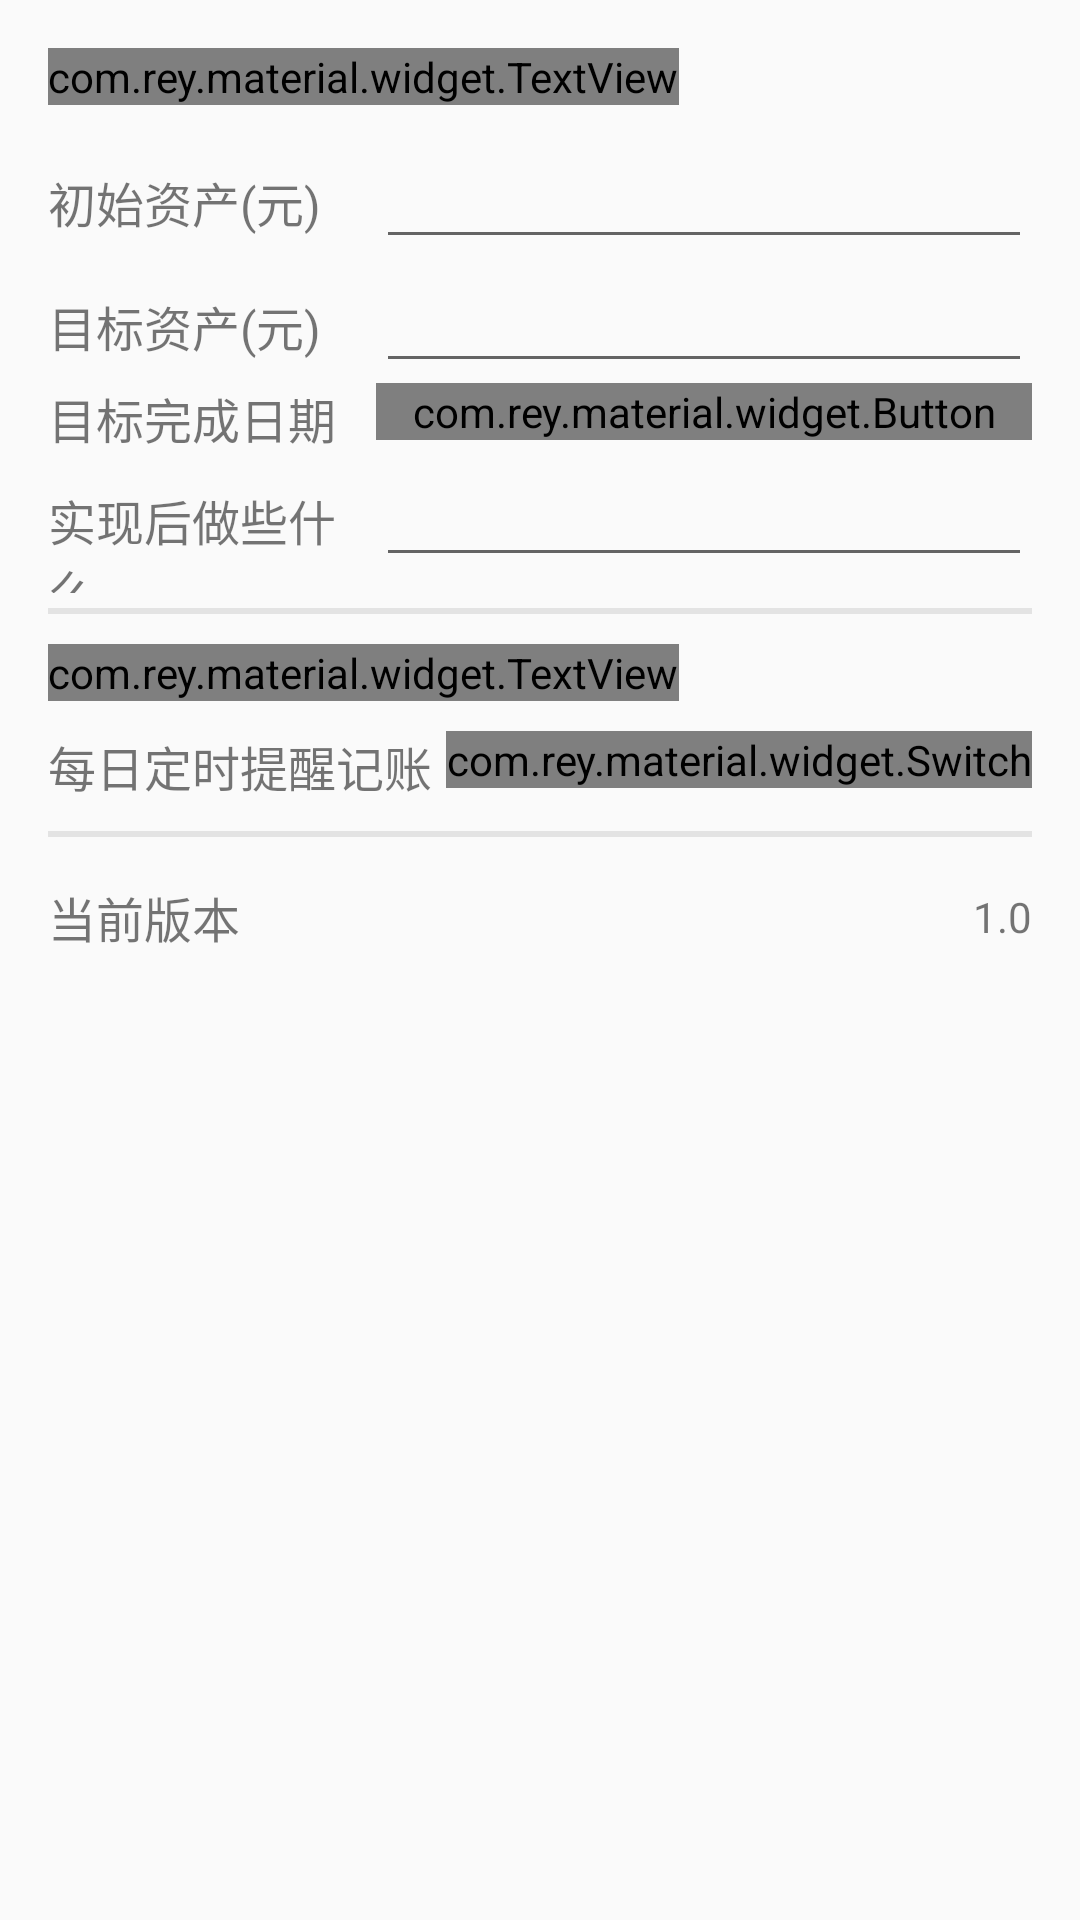

Reconstruct the res/layout file that produces this screen, plus the resources it refers to.
<!-- AndroidManifest.xml: application theme AppTheme -->
<!-- res/layout/fragment_setting.xml -->
<?xml version="1.0" encoding="utf-8"?>
<LinearLayout xmlns:android="http://schemas.android.com/apk/res/android"
              xmlns:app="http://schemas.android.com/apk/res-auto"
              xmlns:tools="http://schemas.android.com/tools"
              android:layout_width="match_parent"
              android:layout_height="match_parent"
              android:paddingBottom="@dimen/activity_vertical_margin"
              android:paddingLeft="@dimen/activity_horizontal_margin"
              android:paddingRight="@dimen/activity_horizontal_margin"
              android:paddingTop="@dimen/activity_vertical_margin"
              android:orientation="vertical"
              app:layout_behavior="@string/appbar_scrolling_view_behavior">

    <com.rey.material.widget.TextView
        android:layout_width="wrap_content"
        android:layout_height="wrap_content"
        android:text="信息设置"
        android:textColor="@color/toolbar"/>

    <LinearLayout
        android:layout_width="match_parent"
        android:layout_height="wrap_content"
        android:layout_marginTop="10dp"
        android:orientation="horizontal">

        <TextView
            android:layout_width="0dp"
            android:layout_height="wrap_content"
            android:layout_weight="1"
            android:textSize="16sp"
            android:text="初始资产(元)"/>

        <EditText
            android:id="@+id/et_setting_current_property"
            android:gravity="center"
            android:layout_width="0dp"
            android:layout_height="wrap_content"
            android:layout_weight="2"/>

    </LinearLayout>

    <LinearLayout
        android:layout_width="match_parent"
        android:layout_height="wrap_content"
        android:orientation="horizontal">

        <TextView
            android:layout_width="0dp"
            android:layout_height="wrap_content"
            android:layout_weight="1"
            android:textSize="16sp"
            android:text="目标资产(元)"/>

        <EditText
            android:id="@+id/et_setting_target_property"
            android:gravity="center"
            android:layout_width="0dp"
            android:layout_height="wrap_content"
            android:layout_weight="2"/>

    </LinearLayout>


    <LinearLayout
        android:layout_width="match_parent"
        android:layout_height="wrap_content"
        android:orientation="horizontal">

        <TextView
            android:layout_width="0dp"
            android:layout_height="wrap_content"
            android:layout_weight="1"
            android:textSize="16sp"
            android:text="目标完成日期"/>

        <com.rey.material.widget.Button
            android:id="@+id/bt_setting_target_day"
            style="@style/Material.Drawable.Ripple.Touch.MatchView.Light"
            android:layout_width="0dp"
            android:layout_height="wrap_content"
            android:layout_weight="2"
            android:text="2016年9月1日"
            app:rd_enable="true"/>

    </LinearLayout>



    <LinearLayout
        android:layout_width="match_parent"
        android:layout_height="wrap_content"
        android:orientation="horizontal">

        <TextView
            android:layout_width="0dp"
            android:layout_height="wrap_content"
            android:layout_weight="1"
            android:textSize="16sp"
            android:text="实现后做些什么"/>

        <EditText
            android:id="@+id/et_setting_want_todo"
            android:layout_width="0dp"
            android:layout_height="wrap_content"
            android:gravity="center"
            android:layout_weight="2"/>

    </LinearLayout>

    <View
        android:layout_width="match_parent"
        android:layout_height="2dp"
        android:layout_marginTop="5dp"
        android:background="@color/background"></View>

    <com.rey.material.widget.TextView
        android:layout_width="wrap_content"
        android:layout_height="wrap_content"
        android:text="基本设置"
        android:layout_marginTop="10dp"
        android:textColor="@color/toolbar"/>

    <LinearLayout
        android:layout_width="match_parent"
        android:layout_height="wrap_content"
        android:layout_marginTop="10dp"
        android:orientation="horizontal">

        <TextView
            android:layout_width="0dp"
            android:layout_height="wrap_content"
            android:layout_weight="1"
            android:textSize="16sp"
            android:text="每日定时提醒记账"/>

        <com.rey.material.widget.Switch
            android:id="@+id/switch_setting_notify"
            style="@style/Material.Widget.Switch"
            android:layout_width="wrap_content"
            android:layout_height="wrap_content"
            android:gravity="center"
            android:checked="false"/>

    </LinearLayout>



    <LinearLayout
        android:id="@+id/ll_setting_notify_time"
        android:layout_width="match_parent"
        android:layout_height="wrap_content"
        android:orientation="horizontal"
        android:visibility="gone"
        android:layout_marginTop="5dp">

        <TextView
            android:layout_width="0dp"
            android:layout_height="wrap_content"
            android:layout_weight="1"
            android:textSize="16sp"
            android:text="选择提醒时间"/>

        <com.rey.material.widget.Button
            android:id="@+id/bt_setting_notify_time"
            style="@style/Material.Drawable.Ripple.Touch.MatchView.Light"
            android:layout_width="0dp"
            android:layout_height="wrap_content"
            android:layout_weight="2"
            app:rd_enable="true"/>

    </LinearLayout>

    <LinearLayout
        android:layout_width="match_parent"
        android:layout_height="wrap_content"
        android:layout_marginTop="10dp"
        android:orientation="horizontal"
        android:visibility="gone">

        <TextView
            android:layout_width="0dp"
            android:layout_height="wrap_content"
            android:layout_weight="1"
            android:textSize="16sp"
            android:text="设定报警限额"/>

        <EditText
            android:id="@+id/et_setting_limit_property"
            android:gravity="center"
            android:layout_width="0dp"
            android:layout_height="wrap_content"
            android:layout_weight="2"/>

    </LinearLayout>

    <View
        android:layout_width="match_parent"
        android:layout_height="2dp"
        android:layout_marginTop="10dp"
        android:background="@color/background"></View>

    <RelativeLayout
        android:id="@+id/rl_current_version"
        android:layout_marginTop="15dp"
        android:layout_width="match_parent"
        android:layout_height="wrap_content">

        <TextView

            android:layout_width="wrap_content"
            android:layout_height="wrap_content"
            android:textSize="16sp"
            android:layout_centerVertical="true"
            android:text="当前版本"/>

        <TextView
            android:layout_alignParentRight="true"
            android:layout_width="wrap_content"
            android:layout_height="wrap_content"
            android:layout_centerVertical="true"
            android:text="1.0"/>


    </RelativeLayout>

    <ScrollView
        android:layout_width="match_parent"
        android:layout_height="wrap_content"
        android:visibility="gone">

        <LinearLayout
            android:layout_marginTop="15dp"
            android:layout_width="match_parent"
            android:layout_height="wrap_content"
            android:orientation="vertical">

            <TextView
                android:id="@+id/tv_setting_share"
                android:layout_width="wrap_content"
                android:layout_height="wrap_content"
                android:textSize="16sp"
                android:text="分享给好友O(∩_∩)O~"/>

            <TextView
                android:layout_marginTop="15dp"
                android:layout_width="wrap_content"
                android:layout_height="wrap_content"
                android:textSize="16sp"
                android:text="给个评价咯，作者会努力修正bug的(ง •̀_•́)ง"/>

            <TextView
                android:layout_marginTop="15dp"
                android:layout_width="wrap_content"
                android:layout_height="wrap_content"
                android:textSize="16sp"
                android:text="联系作者(ฅ´ω`ฅ)"/>

        </LinearLayout>

    </ScrollView>



</LinearLayout>
<!-- resources referenced by this layout -->
<resources>
  <color name="background">#E3E3E3</color>
  <color name="toolbar">#0077D9</color>
  <dimen name="activity_horizontal_margin">16dp</dimen>
  <dimen name="activity_vertical_margin">16dp</dimen>
  <style name="AppTheme" parent="Theme.AppCompat.Light.NoActionBar">
          
          <item name="colorPrimary">@color/colorPrimary</item>
          <item name="colorPrimaryDark">@color/colorPrimaryDark</item>
          <item name="colorAccent">@color/colorAccent</item>
      </style>
  <color name="colorPrimary">#3F51B5</color>
  <color name="colorPrimaryDark">#303F9F</color>
  <color name="colorAccent">#FF4081</color>
</resources>
